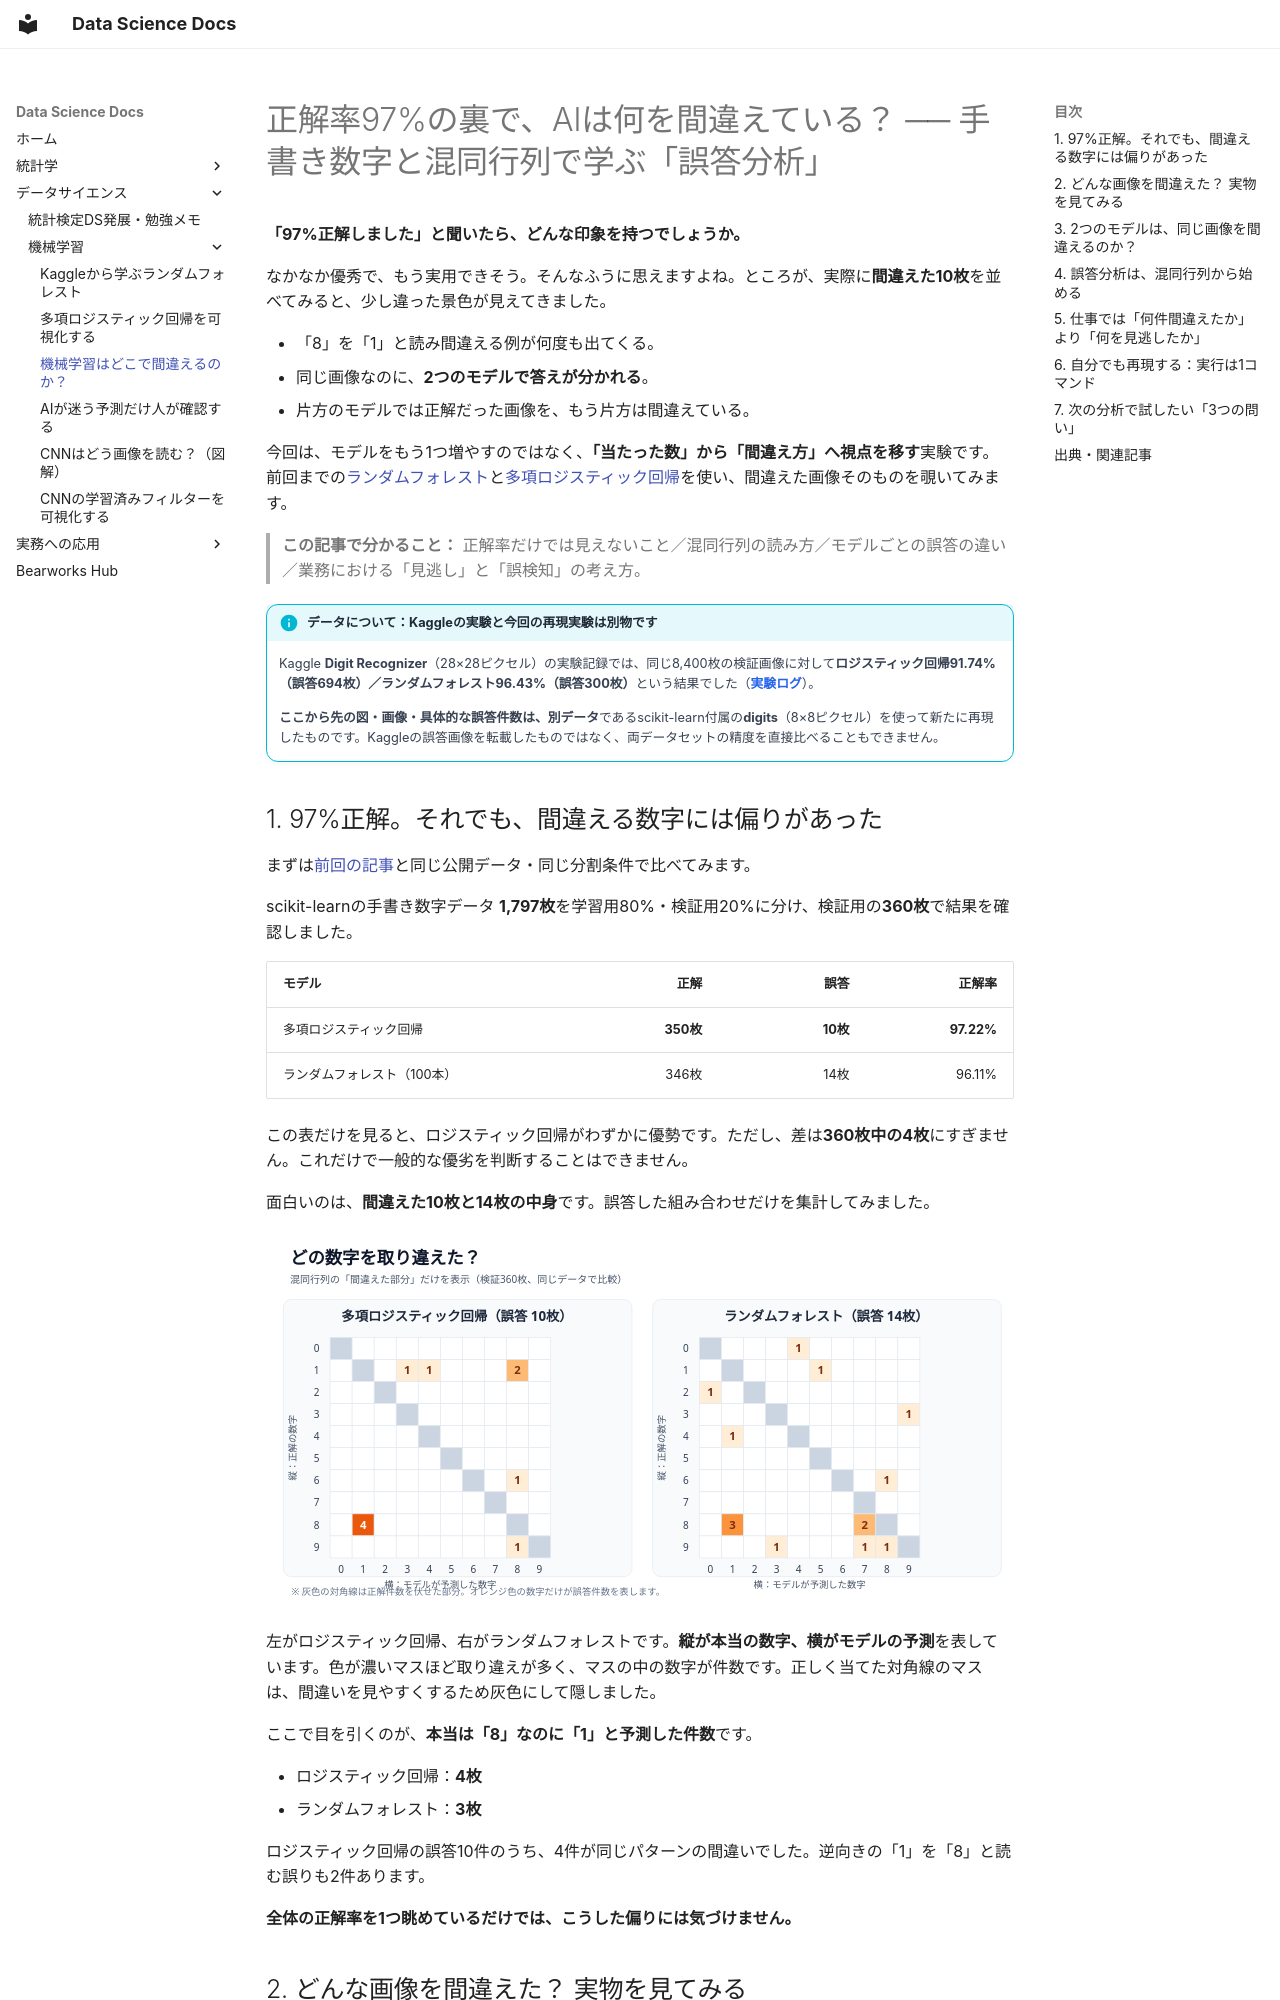

repository: kumakit/bearworks-docs · page: machine-learning-error-analysis/index.html · generator: mkdocs

# 正解率97%の裏で、AIは何を間違えている？ ── 手書き数字と混同行列で学ぶ「誤答分析」

**「97%正解しました」と聞いたら、どんな印象を持つでしょうか。**

なかなか優秀で、もう実用できそう。そんなふうに思えますよね。ところが、実際に**間違えた10枚**を並べてみると、少し違った景色が見えてきました。

- 「8」を「1」と読み間違える例が何度も出てくる。
- 同じ画像なのに、**2つのモデルで答えが分かれる**。
- 片方のモデルでは正解だった画像を、もう片方は間違えている。

今回は、モデルをもう1つ増やすのではなく、**「当たった数」から「間違え方」へ視点を移す**実験です。前回までの[ランダムフォレスト](random-forest-from-kaggle.md)と[多項ロジスティック回帰](multinomial-logistic-regression-from-kaggle.md)を使い、間違えた画像そのものを覗いてみます。

> **この記事で分かること：** 正解率だけでは見えないこと／混同行列の読み方／モデルごとの誤答の違い／業務における「見逃し」と「誤検知」の考え方。

!!! info "データについて：Kaggleの実験と今回の再現実験は別物です"
    Kaggle **Digit Recognizer**（28×28ピクセル）の実験記録では、同じ8,400枚の検証画像に対して**ロジスティック回帰91.74%（誤答694枚）／ランダムフォレスト96.43%（誤答300枚）**という結果でした（[実験ログ](https://github.com/kumakit/kaggle/blob/main/001_digit-recognizer/learning-log.md)）。

    **ここから先の図・画像・具体的な誤答件数は、別データ**であるscikit-learn付属の**digits**（8×8ピクセル）を使って新たに再現したものです。Kaggleの誤答画像を転載したものではなく、両データセットの精度を直接比べることもできません。

## 1. 97%正解。それでも、間違える数字には偏りがあった

まずは[前回の記事](multinomial-logistic-regression-from-kaggle.md)と同じ公開データ・同じ分割条件で比べてみます。

scikit-learnの手書き数字データ **1,797枚**を学習用80%・検証用20%に分け、検証用の**360枚**で結果を確認しました。

| モデル | 正解 | 誤答 | 正解率 |
|:---|---:|---:|---:|
| 多項ロジスティック回帰 | **350枚** | **10枚** | **97.22%** |
| ランダムフォレスト（100本） | 346枚 | 14枚 | 96.11% |

この表だけを見ると、ロジスティック回帰がわずかに優勢です。ただし、差は**360枚中の4枚**にすぎません。これだけで一般的な優劣を判断することはできません。

面白いのは、**間違えた10枚と14枚の中身**です。誤答した組み合わせだけを集計してみました。

![ロジスティック回帰とランダムフォレストが取り違えた数字。縦は正解、横は予測。灰色の対角成分は非表示。](images/digit-errors-confusion.svg)

左がロジスティック回帰、右がランダムフォレストです。**縦が本当の数字、横がモデルの予測**を表しています。色が濃いマスほど取り違えが多く、マスの中の数字が件数です。正しく当てた対角線のマスは、間違いを見やすくするため灰色にして隠しました。

ここで目を引くのが、**本当は「8」なのに「1」と予測した件数**です。

- ロジスティック回帰：**4枚**
- ランダムフォレスト：**3枚**

ロジスティック回帰の誤答10件のうち、4件が同じパターンの間違いでした。逆向きの「1」を「8」と読む誤りも2件あります。

**全体の正解率を1つ眺めているだけでは、こうした偏りには気づけません。**
